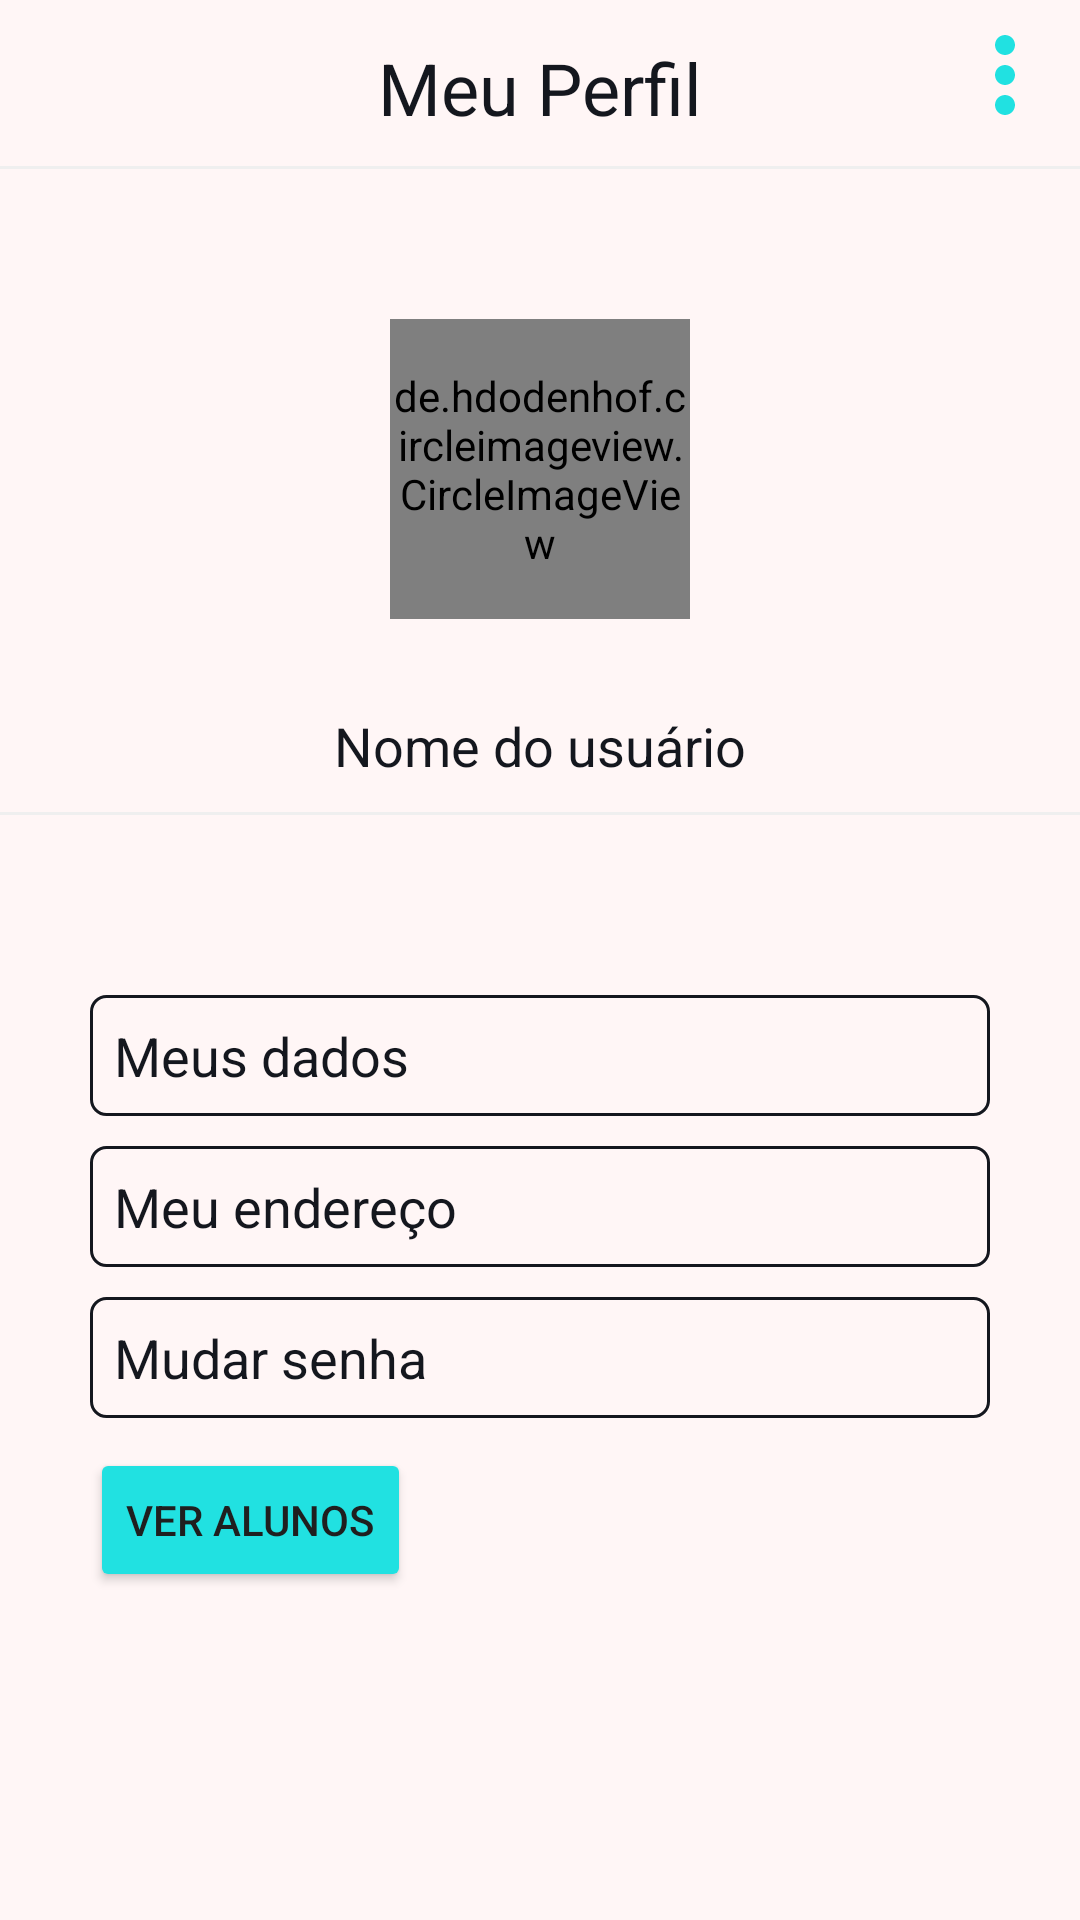

Write the Android layout XML for this screen, with the resource values it uses.
<!-- AndroidManifest.xml: application theme Theme.SplashScreen -->
<!-- res/layout/fragment_adm_profile.xml -->
<?xml version="1.0" encoding="utf-8"?>
<androidx.constraintlayout.widget.ConstraintLayout xmlns:android="http://schemas.android.com/apk/res/android"
    xmlns:app="http://schemas.android.com/apk/res-auto"
    android:layout_width="match_parent"
    android:layout_height="match_parent"
    android:background="@color/white">
    <TextView
        android:id="@+id/profile_adm_txt_my_profile"
        style="@style/textViewTitle"
        android:paddingTop="8dp"
        android:text="@string/my_profile"
        app:layout_constraintEnd_toEndOf="parent"
        app:layout_constraintStart_toStartOf="parent"
        app:layout_constraintTop_toTopOf="parent" />

    <View
        android:id="@+id/view_line"
        style="@style/line"
        app:layout_constraintEnd_toEndOf="parent"
        app:layout_constraintStart_toStartOf="parent"
        app:layout_constraintTop_toBottomOf="@id/profile_adm_txt_my_profile" />

    <ImageView
        android:id="@+id/profile_adm_more_options"
        android:layout_width="40dp"
        android:layout_height="40dp"
        android:layout_margin="5dp"
        app:layout_constraintEnd_toEndOf="parent"
        app:layout_constraintTop_toTopOf="parent"
        android:src="@drawable/ic_more"/>
    <de.hdodenhof.circleimageview.CircleImageView
        android:id="@+id/profile_adm_img_profile"
        style="@style/circleImageView"
        android:layout_marginTop="50dp"
        android:src="@drawable/ic_person"
        app:layout_constraintTop_toBottomOf="@id/view_line"
        app:layout_constraintStart_toStartOf="parent"
        app:layout_constraintEnd_toEndOf="parent"/>
    <TextView
        android:id="@+id/profile_adm_txt_user_name"
        style="@style/textView"
        android:text="@string/user_name"
        app:layout_constraintTop_toBottomOf="@id/profile_adm_img_profile"
        app:layout_constraintStart_toStartOf="parent"
        app:layout_constraintEnd_toEndOf="parent"
        />
    <View
        android:id="@+id/view_line2"
        style="@style/line"
        app:layout_constraintEnd_toEndOf="parent"
        app:layout_constraintStart_toStartOf="parent"
        app:layout_constraintTop_toBottomOf="@id/profile_adm_txt_user_name" />

    <LinearLayout
        android:id="@+id/ln"
        android:layout_width="match_parent"
        android:layout_height="wrap_content"
        android:layout_marginHorizontal="30dp"
        android:layout_marginTop="50dp"
        app:layout_constraintTop_toBottomOf="@id/view_line2"
        app:layout_constraintStart_toStartOf="parent"
        app:layout_constraintEnd_toEndOf="parent"
        android:orientation="vertical">
        <TextView
            android:id="@+id/profile_adm_my_data"
            style="@style/textView.profile"
            android:background="@drawable/style_border"
            android:text="@string/my_data"/>
        <TextView
            android:id="@+id/profile_adm_my_address"
            style="@style/textView.profile"
            android:background="@drawable/style_border"
            android:text="@string/my_adress"/>
        <TextView
            android:id="@+id/profile_adm_change_pass"
            style="@style/textView.profile"
            android:background="@drawable/style_border"
            android:text="@string/change_password"/>
    </LinearLayout>

    <Button
        style="@style/button_common"
        android:layout_marginTop="10dp"
        android:text="@string/see_student"
        android:layout_marginHorizontal="30dp"
        app:layout_constraintStart_toStartOf="parent"
        app:layout_constraintTop_toBottomOf="@id/ln"/>
</androidx.constraintlayout.widget.ConstraintLayout>
<!-- resources referenced by this layout -->
<resources>
  <color name="white">#FFfff6f6</color>
  <!-- drawable ic_more (drawable) -->
  <vector android:height="24dp" android:tint="#21E1E1"
      android:viewportHeight="24" android:viewportWidth="24"
      android:width="24dp" xmlns:android="http://schemas.android.com/apk/res/android">
      <path android:fillColor="@android:color/white" android:pathData="M12,8c1.1,0 2,-0.9 2,-2s-0.9,-2 -2,-2 -2,0.9 -2,2 0.9,2 2,2zM12,10c-1.1,0 -2,0.9 -2,2s0.9,2 2,2 2,-0.9 2,-2 -0.9,-2 -2,-2zM12,16c-1.1,0 -2,0.9 -2,2s0.9,2 2,2 2,-0.9 2,-2 -0.9,-2 -2,-2z"/>
  </vector>
  <!-- drawable ic_person (drawable) -->
  <vector android:height="24dp" android:tint="#21E1E1"
      android:viewportHeight="24" android:viewportWidth="24"
      android:width="24dp" xmlns:android="http://schemas.android.com/apk/res/android">
      <path android:fillColor="@android:color/white" android:pathData="M12,12c2.21,0 4,-1.79 4,-4s-1.79,-4 -4,-4 -4,1.79 -4,4 1.79,4 4,4zM12,14c-2.67,0 -8,1.34 -8,4v2h16v-2c0,-2.66 -5.33,-4 -8,-4z"/>
  </vector>
  <!-- drawable style_border (drawable) -->
  <?xml version="1.0" encoding="utf-8"?>
  <shape xmlns:android="http://schemas.android.com/apk/res/android"
      android:shape="rectangle">
      <corners android:radius="5dp"/>
      <stroke
          android:width="1dp"
          android:color="@color/dark_blue"/>
  
  </shape>
  <string name="change_password">Mudar senha</string>
  <string name="my_adress">Meu endereço</string>
  <string name="my_data">Meus dados</string>
  <string name="my_profile">Meu Perfil</string>
  <string name="see_student">Ver alunos</string>
  <string name="user_name">Nome do usuário</string>
  <style name="button_common">
          <item name="android:layout_width">wrap_content</item>
          <item name="android:layout_height">wrap_content</item>
          <item name="android:textColor">@color/text_color</item>
          <item name="backgroundTint">@color/blue</item>
      </style>
  <style name="circleImageView">
          <item name="android:layout_width">100dp</item>
          <item name="android:layout_height">100dp</item>
          <item name="civ_border_width">1dp</item>
          <item name="civ_border_color">@color/blue</item>
      </style>
  <style name="line">
          <item name="android:layout_width">match_parent</item>
          <item name="android:layout_height">1dp</item>
          <item name="android:layout_marginTop">10dp</item>
          <item name="android:background">@color/gray_darker</item>
      </style>
  <style name="textView">
          <item name="android:layout_width">wrap_content</item>
          <item name="android:layout_height">wrap_content</item>
          <item name="android:textColor">@color/dark_blue</item>
          <item name="android:layout_marginTop">30dp</item>
          <item name="android:textSize">18sp</item>
      </style>
  <style name="textView.profile">
          <item name="android:layout_width">match_parent</item>
          <item name="android:layout_height">wrap_content</item>
          <item name="android:textColor">@color/dark_blue</item>
          <item name="android:layout_marginTop">10dp</item>
  
          <item name="android:padding">8dp</item>
          <item name="android:textSize">18sp</item>
      </style>
  <style name="textViewTitle">
          <item name="android:layout_width">wrap_content</item>
          <item name="android:layout_height">wrap_content</item>
          <item name="android:layout_gravity">center</item>
          <item name="android:textColor">@color/dark_blue</item>
          <item name="android:layout_margin">5dp</item>
          <item name="android:textSize">24sp</item>
      </style>
  <style name="Theme.SplashScreen" parent="Theme.MaterialComponents.DayNight.NoActionBar">
          <item name="android:statusBarColor">@color/white</item>
      </style>
  <color name="dark_blue">#FF14171e</color>
  <color name="text_color">#1F1F1F</color>
  <color name="blue">#FF21e1e1</color>
  <color name="gray_darker">#EFEFEF</color>
</resources>
